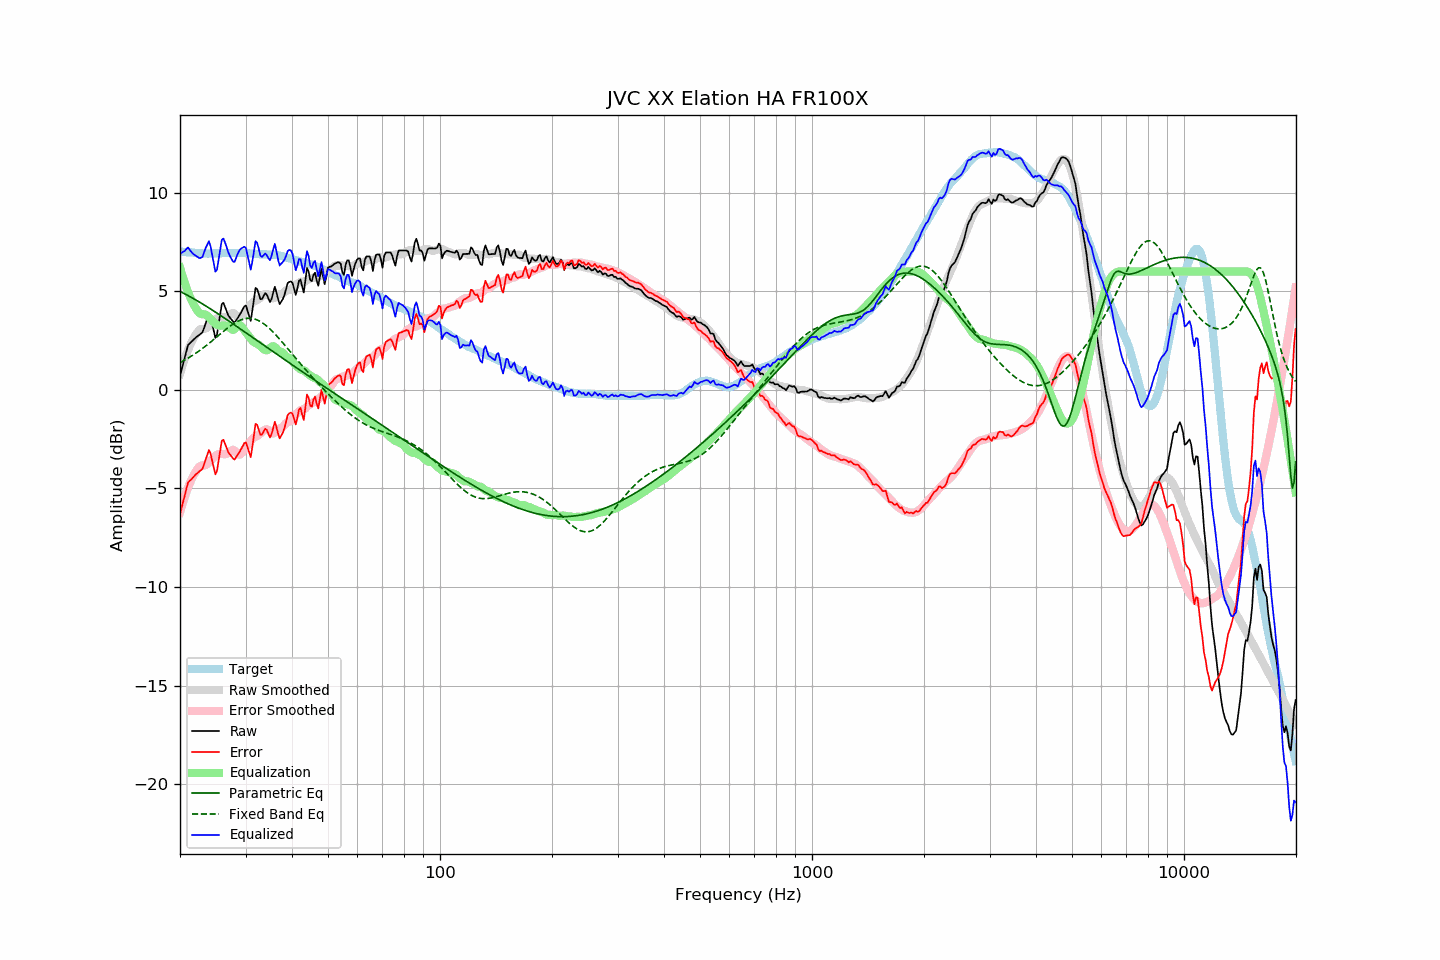

The table this chart was drawn from, first rows:
frequency, raw, error, smoothed, error_smoothed, equalization, parametric_eq, fixed_band_eq, equalized_raw, equalized_smoothed, target
20.00, 0.71, -6.31, 0.81, -6.21, 6.21, 4.99, 1.39, 6.92, 7.02, 7.02
20.20, 1.03, -5.98, 1.09, -5.93, 5.93, 4.95, 1.43, 6.95, 7.01, 7.01
20.40, 1.34, -5.66, 1.34, -5.66, 5.66, 4.91, 1.47, 7.00, 7.00, 7.00
20.61, 1.64, -5.36, 1.58, -5.41, 5.41, 4.87, 1.52, 7.05, 6.99, 7.00
20.81, 1.97, -5.01, 1.81, -5.18, 5.18, 4.82, 1.56, 7.15, 6.98, 6.98
21.02, 2.27, -4.71, 2.02, -4.96, 4.96, 4.78, 1.61, 7.23, 6.98, 6.98
21.23, 2.35, -4.62, 2.21, -4.76, 4.76, 4.74, 1.66, 7.11, 6.97, 6.97
21.44, 2.43, -4.55, 2.39, -4.57, 4.57, 4.69, 1.71, 7.00, 6.96, 6.98
21.66, 2.51, -4.46, 2.55, -4.41, 4.41, 4.65, 1.76, 6.91, 6.95, 6.97
21.87, 2.59, -4.37, 2.69, -4.26, 4.26, 4.60, 1.81, 6.84, 6.95, 6.95
22.09, 2.67, -4.28, 2.82, -4.12, 4.12, 4.55, 1.87, 6.79, 6.94, 6.94
22.31, 2.73, -4.21, 2.94, -4.00, 4.00, 4.51, 1.92, 6.73, 6.94, 6.94
22.54, 2.79, -4.15, 3.04, -3.90, 3.90, 4.46, 1.98, 6.68, 6.93, 6.93
22.76, 2.85, -4.08, 3.08, -3.85, 3.85, 4.41, 2.04, 6.69, 6.93, 6.93
22.99, 2.92, -4.00, 3.10, -3.83, 3.83, 4.36, 2.10, 6.75, 6.93, 6.92
23.22, 3.15, -3.76, 3.09, -3.83, 3.83, 4.31, 2.16, 6.98, 6.92, 6.91
23.45, 3.39, -3.53, 3.10, -3.82, 3.82, 4.26, 2.23, 7.21, 6.92, 6.92
23.69, 3.61, -3.30, 3.16, -3.76, 3.76, 4.21, 2.29, 7.37, 6.92, 6.91
23.92, 3.86, -3.05, 3.24, -3.68, 3.68, 4.16, 2.35, 7.54, 6.92, 6.91
24.16, 3.69, -3.22, 3.32, -3.60, 3.60, 4.10, 2.42, 7.29, 6.92, 6.92
24.40, 3.33, -3.60, 3.41, -3.51, 3.51, 4.05, 2.49, 6.84, 6.92, 6.93
24.65, 2.99, -3.94, 3.49, -3.43, 3.43, 4.00, 2.55, 6.42, 6.92, 6.93
24.89, 2.64, -4.29, 3.57, -3.35, 3.35, 3.95, 2.62, 5.99, 6.92, 6.93
25.14, 2.80, -4.12, 3.63, -3.30, 3.30, 3.89, 2.69, 6.10, 6.93, 6.93
25.39, 3.34, -3.59, 3.67, -3.26, 3.26, 3.84, 2.76, 6.60, 6.93, 6.93
25.65, 3.84, -3.09, 3.68, -3.25, 3.25, 3.79, 2.83, 7.09, 6.93, 6.92
25.91, 4.35, -2.59, 3.68, -3.26, 3.26, 3.73, 2.90, 7.61, 6.93, 6.93
26.16, 4.41, -2.53, 3.67, -3.26, 3.26, 3.68, 2.96, 7.68, 6.94, 6.94
26.43, 4.21, -2.73, 3.67, -3.26, 3.26, 3.62, 3.03, 7.48, 6.94, 6.94
26.69, 4.00, -2.94, 3.69, -3.25, 3.25, 3.57, 3.09, 7.25, 6.94, 6.94
26.96, 3.78, -3.16, 3.74, -3.20, 3.20, 3.51, 3.16, 6.98, 6.94, 6.94
27.23, 3.67, -3.27, 3.81, -3.13, 3.13, 3.46, 3.22, 6.80, 6.94, 6.94
27.50, 3.57, -3.37, 3.87, -3.07, 3.07, 3.40, 3.28, 6.64, 6.94, 6.94
27.77, 3.47, -3.48, 3.90, -3.04, 3.04, 3.35, 3.33, 6.50, 6.94, 6.95
28.05, 3.41, -3.54, 3.86, -3.09, 3.09, 3.29, 3.38, 6.49, 6.94, 6.95
28.33, 3.54, -3.40, 3.77, -3.18, 3.18, 3.23, 3.43, 6.72, 6.94, 6.93
28.62, 3.66, -3.28, 3.68, -3.27, 3.27, 3.18, 3.48, 6.92, 6.94, 6.93
28.90, 3.79, -3.15, 3.65, -3.29, 3.29, 3.12, 3.52, 7.08, 6.94, 6.94
29.19, 3.93, -3.01, 3.70, -3.24, 3.24, 3.06, 3.55, 7.17, 6.94, 6.94
29.48, 4.08, -2.86, 3.80, -3.14, 3.14, 3.01, 3.58, 7.22, 6.94, 6.94
29.78, 4.24, -2.70, 3.91, -3.02, 3.02, 2.95, 3.60, 7.26, 6.93, 6.94
30.08, 4.28, -2.67, 4.02, -2.91, 2.91, 2.89, 3.62, 7.19, 6.93, 6.95
30.38, 4.02, -2.91, 4.11, -2.81, 2.81, 2.84, 3.63, 6.83, 6.93, 6.93
30.68, 3.76, -3.16, 4.21, -2.71, 2.71, 2.78, 3.63, 6.47, 6.92, 6.92
30.99, 3.50, -3.42, 4.32, -2.60, 2.60, 2.72, 3.63, 6.10, 6.92, 6.92
31.30, 4.02, -2.89, 4.42, -2.49, 2.49, 2.67, 3.62, 6.51, 6.91, 6.91
31.61, 4.61, -2.30, 4.49, -2.42, 2.42, 2.61, 3.60, 7.03, 6.91, 6.91
31.93, 5.17, -1.73, 4.53, -2.37, 2.37, 2.55, 3.58, 7.54, 6.90, 6.89
32.24, 5.11, -1.78, 4.55, -2.34, 2.34, 2.50, 3.54, 7.46, 6.89, 6.89
32.57, 4.86, -2.02, 4.60, -2.29, 2.29, 2.44, 3.51, 7.15, 6.89, 6.88
32.89, 4.60, -2.28, 4.67, -2.21, 2.21, 2.38, 3.46, 6.81, 6.89, 6.88
33.22, 4.61, -2.27, 4.75, -2.13, 2.13, 2.33, 3.41, 6.74, 6.88, 6.88
33.55, 4.76, -2.11, 4.81, -2.06, 2.06, 2.27, 3.36, 6.82, 6.88, 6.87
33.89, 4.91, -1.97, 4.86, -2.01, 2.01, 2.21, 3.30, 6.92, 6.88, 6.88
34.23, 4.83, -2.04, 4.87, -2.00, 2.00, 2.16, 3.23, 6.83, 6.87, 6.87
34.57, 4.64, -2.23, 4.83, -2.04, 2.04, 2.10, 3.16, 6.68, 6.87, 6.86
34.92, 4.45, -2.41, 4.74, -2.13, 2.13, 2.04, 3.08, 6.58, 6.86, 6.86
35.27, 4.63, -2.24, 4.67, -2.19, 2.19, 1.99, 3.01, 6.82, 6.86, 6.87
35.62, 4.93, -1.93, 4.64, -2.21, 2.21, 1.93, 2.92, 7.14, 6.85, 6.86
35.97, 5.23, -1.62, 4.67, -2.17, 2.17, 1.87, 2.84, 7.41, 6.84, 6.85
... 635 more rows
